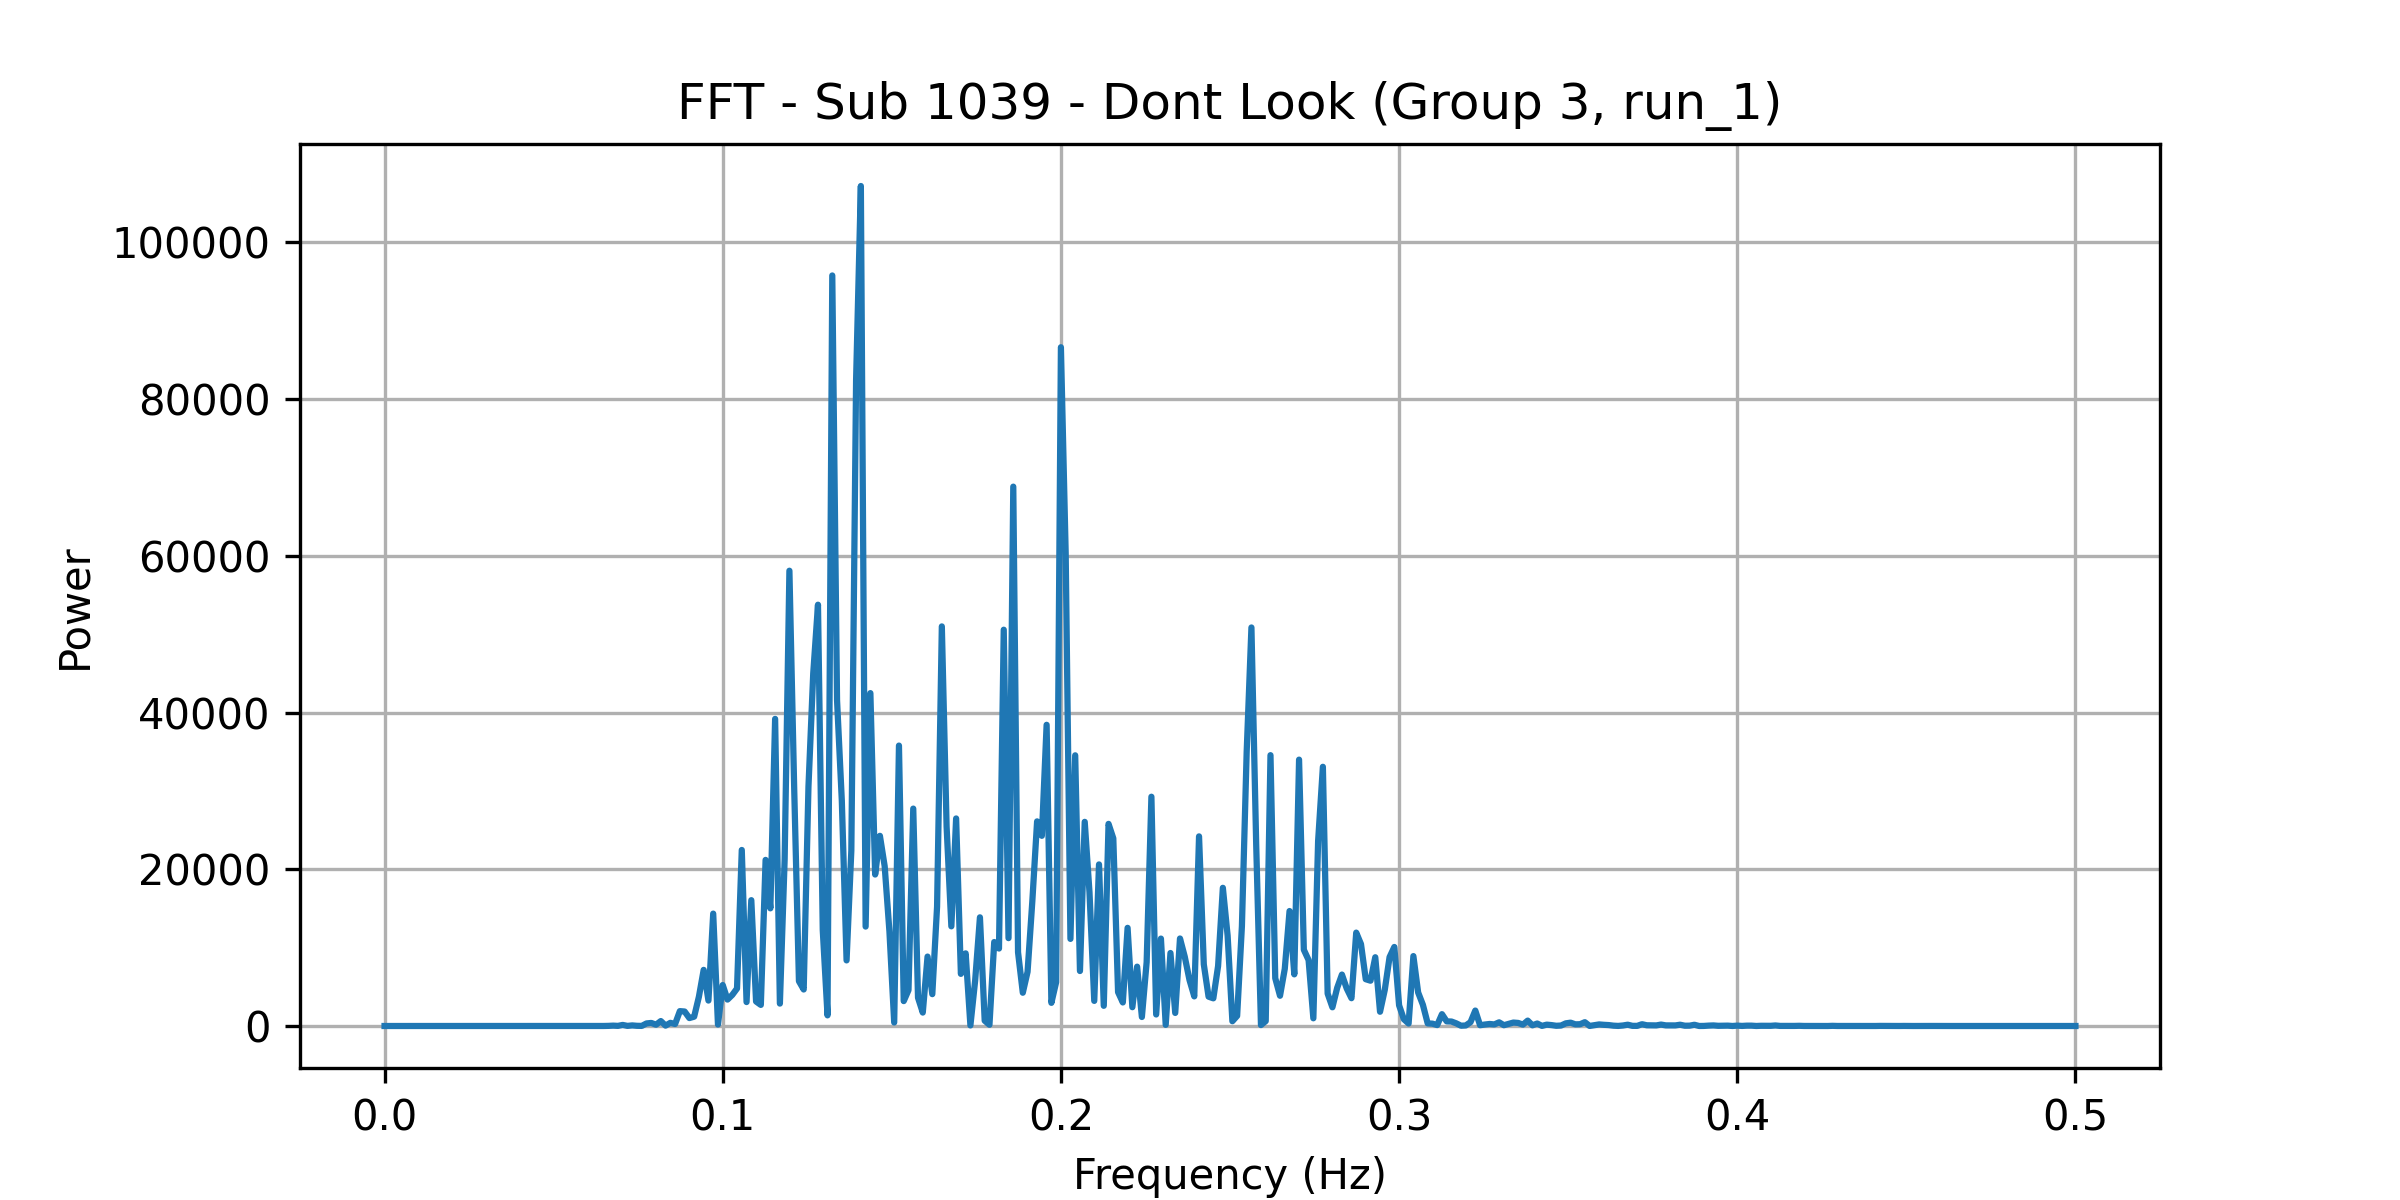

Data behind this chart, as committed beside it:
frequency, power
0.0, 0.2589
0.001408, 0.9458
0.002817, 0.5529
0.004225, 0.5923
0.005634, 0.2162
0.007042, 2.584
0.008451, 0.5569
0.009859, 2.063
0.01127, 2.326
0.01268, 1.505
0.01408, 1.642
0.01549, 1.269
0.0169, 0.6631
0.01831, 1.164
0.01972, 1.923
0.02113, 0.7468
0.02254, 0.7167
0.02394, 1.511
0.02535, 2.172
0.02676, 0.3875
0.02817, 1.993
0.02958, 1.684
0.03099, 2.12
0.03239, 1.878
0.0338, 1.706
0.03521, 1.171
0.03662, 2.999
0.03803, 1.104
0.03944, 1.69
0.04085, 2.503
0.04225, 1.148
0.04366, 2.091
0.04507, 1.561
0.04648, 1.409
0.04789, 0.8625
0.0493, 0.5344
0.0507, 0.8263
0.05211, 2.931
0.05352, 4.16
0.05493, 0.1653
0.05634, 0.6178
0.05775, 1.355
0.05915, 0.5454
0.06056, 10.12
0.06197, 6.509
0.06338, 0.5601
0.06479, 3.393
0.0662, 16.77
0.06761, 45.91
0.06901, 16.22
0.07042, 134.9
0.07183, 14.67
0.07324, 74.43
0.07465, 24.16
0.07606, 13.07
0.07746, 326.8
0.07887, 389.4
0.08028, 165.3
0.08169, 630.4
0.0831, 49.97
... 296 more rows
